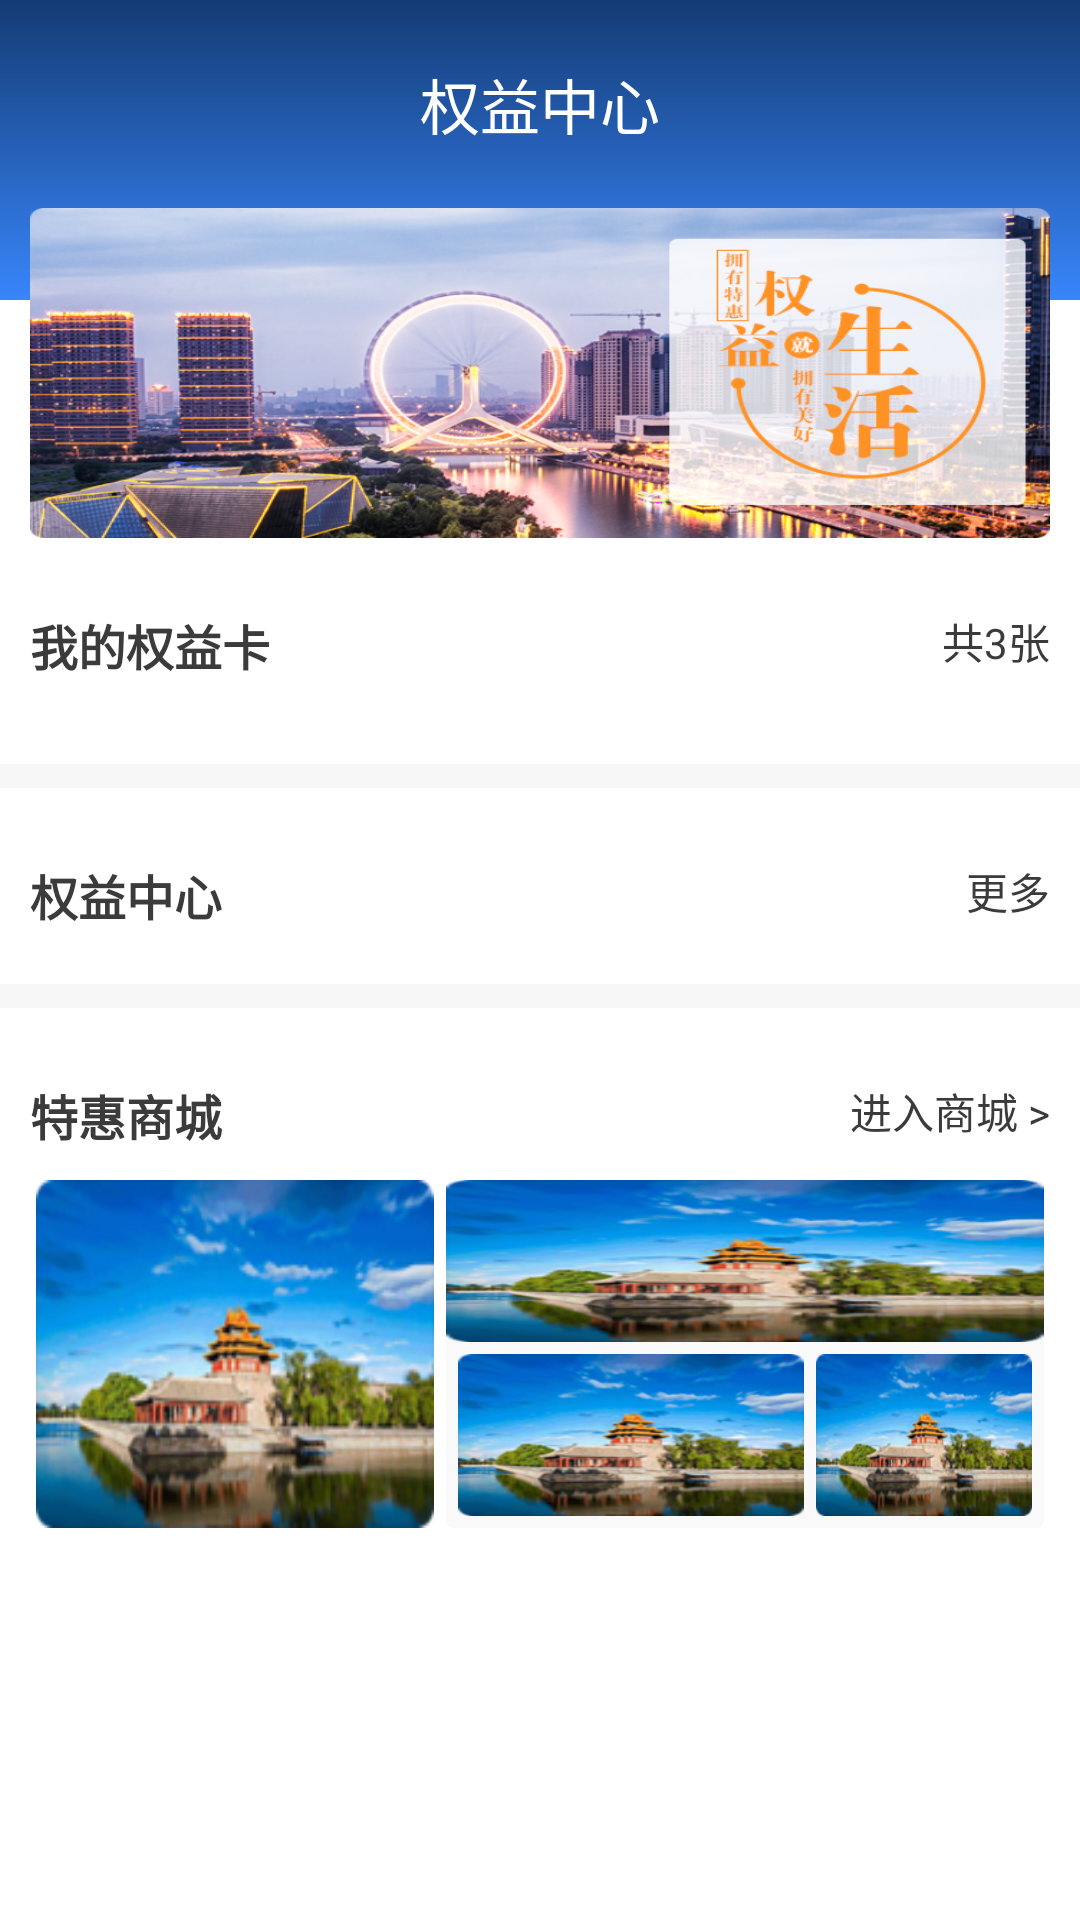

Write the Android layout XML for this screen, with the resource values it uses.
<!-- AndroidManifest.xml: application theme Theme.AppCompat.Light.NoActionBar -->
<!-- res/layout/fragment__benefit.xml -->
<?xml version="1.0" encoding="utf-8"?>
<ScrollView xmlns:android="http://schemas.android.com/apk/res/android"
    xmlns:tools="http://schemas.android.com/tools"
    android:layout_width="match_parent"
    android:layout_height="match_parent"
    android:background="@color/ffffff"
    tools:context=".fragments.Fragment_Trip">


    <RelativeLayout
        android:layout_width="match_parent"
        android:layout_height="match_parent"
        android:orientation="vertical">

        <LinearLayout
            android:id="@+id/frip_lly_title"
            android:layout_width="match_parent"
            android:layout_height="100dp"
            android:background="@drawable/main_fragment_color"
            android:orientation="vertical" />

        <TextView
            android:id="@+id/benefit_text_title"
            android:layout_width="match_parent"
            android:layout_height="wrap_content"
            android:layout_gravity="center"
            android:gravity="center"
            android:padding="20dp"
            android:text="权益中心"
            android:textColor="@color/ffffff"
            android:textSize="20sp" />


        <LinearLayout
            android:id="@+id/benefit_lly_banner"
            android:layout_width="match_parent"
            android:layout_height="110dp"
            android:layout_below="@+id/benefit_text_title"
            android:layout_marginLeft="10dp"
            android:layout_marginRight="10dp"
            android:background="@mipmap/trip_banner"
            android:orientation="horizontal" />

        <LinearLayout
            android:id="@+id/benefit_lly_myquanyi"
            android:layout_width="match_parent"
            android:layout_height="wrap_content"
            android:layout_below="@+id/benefit_lly_banner"
            android:layout_marginTop="10dp"
            android:layout_marginBottom="10dp"
            android:orientation="vertical">

            <LinearLayout
                android:layout_marginLeft="10dp"
                android:layout_marginRight="10dp"
                android:layout_width="match_parent"
                android:layout_height="wrap_content"
                android:layout_alignParentRight="true"
                android:layout_marginTop="14dp"
                android:layout_marginBottom="8dp"
                android:orientation="horizontal">

                <TextView
                    android:layout_width="wrap_content"
                    android:layout_height="wrap_content"
                    android:text="我的权益卡"
                    android:textColor="@color/home_3B3B3B_color"
                    android:textSize="16sp"
                    android:textStyle="bold" />

                <TextView
                    android:layout_width="match_parent"
                    android:layout_height="wrap_content"
                    android:layout_gravity="right"
                    android:gravity="right"
                    android:text="共3张"
                    android:textColor="@color/home_3B3B3B_color" />
            </LinearLayout>

            <androidx.recyclerview.widget.RecyclerView
                android:id="@+id/benefit_recycle_list2"
                android:layout_width="match_parent"
                android:layout_height="wrap_content" />
        </LinearLayout>

        <LinearLayout
            android:id="@+id/benefit_view2"
            android:layout_width="match_parent"
            android:layout_height="8dp"
            android:layout_below="@+id/benefit_lly_myquanyi"
            android:layout_marginTop="10dp"
            android:layout_marginBottom="10dp"
            android:background="@color/f7f7f7"
            android:orientation="horizontal" />

        <LinearLayout

            android:id="@+id/benefit_lly_quanyicenter"
            android:layout_width="match_parent"
            android:layout_height="wrap_content"
            android:layout_below="@+id/benefit_view2"
            android:layout_marginLeft="10dp"
            android:layout_marginRight="10dp"
            android:orientation="vertical">

            <LinearLayout
                android:layout_width="match_parent"
                android:layout_height="wrap_content"
                android:layout_alignParentRight="true"
                android:layout_marginTop="14dp"
                android:layout_marginBottom="8dp"
                android:orientation="horizontal">

                <TextView
                    android:layout_width="wrap_content"
                    android:layout_height="wrap_content"
                    android:text="权益中心"
                    android:textColor="@color/home_3B3B3B_color"
                    android:textSize="16sp"
                    android:textStyle="bold" />

                <TextView
                    android:layout_width="match_parent"
                    android:layout_height="wrap_content"
                    android:layout_gravity="right"
                    android:gravity="right"
                    android:text="更多"
                    android:textColor="@color/home_3B3B3B_color" />
            </LinearLayout>

            <androidx.recyclerview.widget.RecyclerView
                android:id="@+id/benefit_recycle_list"
                android:layout_width="match_parent"
                android:layout_height="wrap_content" />
        </LinearLayout>

        <LinearLayout
            android:id="@+id/benefit_view3"
            android:layout_width="match_parent"
            android:layout_height="8dp"
            android:layout_below="@+id/benefit_lly_quanyicenter"
            android:layout_marginTop="10dp"
            android:layout_marginBottom="10dp"
            android:background="@color/f7f7f7"
            android:orientation="horizontal" />

        <LinearLayout
            android:id="@+id/benefit_lly_shop"
            android:layout_width="match_parent"
            android:layout_height="wrap_content"
            android:layout_below="@+id/benefit_view3"
            android:layout_marginLeft="10dp"
            android:layout_marginRight="10dp"
            android:orientation="vertical">

            <LinearLayout
                android:layout_width="match_parent"
                android:layout_height="wrap_content"
                android:layout_alignParentRight="true"
                android:layout_marginTop="14dp"
                android:layout_marginBottom="8dp"
                android:orientation="horizontal">

                <TextView
                    android:layout_width="wrap_content"
                    android:layout_height="wrap_content"
                    android:text="特惠商城"
                    android:textColor="@color/home_3B3B3B_color"
                    android:textSize="16sp"
                    android:textStyle="bold" />

                <TextView
                    android:layout_width="match_parent"
                    android:layout_height="wrap_content"
                    android:layout_gravity="right"
                    android:gravity="right"
                    android:text="进入商城 >"
                    android:textColor="@color/home_3B3B3B_color" />
            </LinearLayout>

            <LinearLayout
                android:layout_width="match_parent"
                android:layout_height="120dp"
                android:orientation="horizontal">

                <LinearLayout
                    android:layout_margin="2dp"
                    android:layout_width="0dp"
                    android:layout_height="match_parent"
                    android:layout_weight="2"
                    android:background="@mipmap/home_trip_beijing"
                    android:orientation="vertical">

                    <TextView
                        android:layout_width="match_parent"
                        android:layout_height="wrap_content"
                        android:text="" />

                    <TextView
                        android:layout_width="match_parent"
                        android:layout_height="wrap_content"
                        android:text="" />

                </LinearLayout>

                <LinearLayout
                    android:layout_width="0dp"
                    android:layout_margin="2dp"
                    android:layout_height="wrap_content"
                    android:layout_weight="3"
                    android:background="@drawable/fragment_bennefit_boxframe"
                    android:orientation="vertical">

                    <RelativeLayout
                        android:layout_width="match_parent"
                        android:layout_weight="1"
                        android:background="@mipmap/home_trip_beijing"
                        android:layout_height="0dp">

                        <TextView
                            android:layout_width="wrap_content"
                            android:layout_height="wrap_content"
                            android:text="" />


                    </RelativeLayout>

                    <LinearLayout
                        android:layout_margin="2dp"

                        android:layout_width="wrap_content"
                        android:layout_weight="1"
                        android:layout_height="0dp"
                        android:orientation="horizontal">

                        <ImageView
                            android:layout_margin="2dp"
                            android:layout_width="wrap_content"
                            android:layout_height="wrap_content"
                            android:layout_alignParentRight="true"
                            android:background="@mipmap/home_trip_beijing"
                            android:scaleType="centerCrop" />

                        <ImageView
                            android:layout_margin="2dp"
                            android:layout_width="wrap_content"
                            android:layout_height="wrap_content"
                            android:layout_alignParentRight="true"
                            android:background="@mipmap/home_trip_beijing"
                            android:scaleType="centerCrop" />


                    </LinearLayout>
                </LinearLayout>


            </LinearLayout>


        </LinearLayout>
    </RelativeLayout>

</ScrollView>
<!-- resources referenced by this layout -->
<resources>
  <color name="f7f7f7">#F7F7F7</color>
  <color name="ffffff">#FFFFFF</color>
  <color name="home_3B3B3B_color">#3B3B3B</color>
  <!-- drawable fragment_bennefit_boxframe (drawable) -->
  <?xml version="1.0" encoding="utf-8"?>
  <shape xmlns:android="http://schemas.android.com/apk/res/android"
      android:shape="rectangle">
  
      
      <corners android:radius="2dp" />
      <stroke
          android:width="1dp"
          android:color="#F9F9F9" />
      <solid android:color="#F9F9F9" />
  </shape>
  <!-- drawable main_fragment_color (drawable) -->
  <?xml version="1.0" encoding="utf-8"?>
  <shape xmlns:android="http://schemas.android.com/apk/res/android"
      android:shape="rectangle">
  
      <gradient
          android:angle="270"
          android:endColor="@color/b3886FB"
          android:startColor="@color/b143B74B" />
  </shape>
  <!-- mipmap home_trip_beijing: png bitmap (mipmap-hdpi, 42840 bytes) -->
  <!-- mipmap trip_banner: png bitmap (mipmap-xhdpi, 379967 bytes) -->
  <color name="b3886FB">#3886FB</color>
  <color name="b143B74B">#143B74</color>
</resources>
